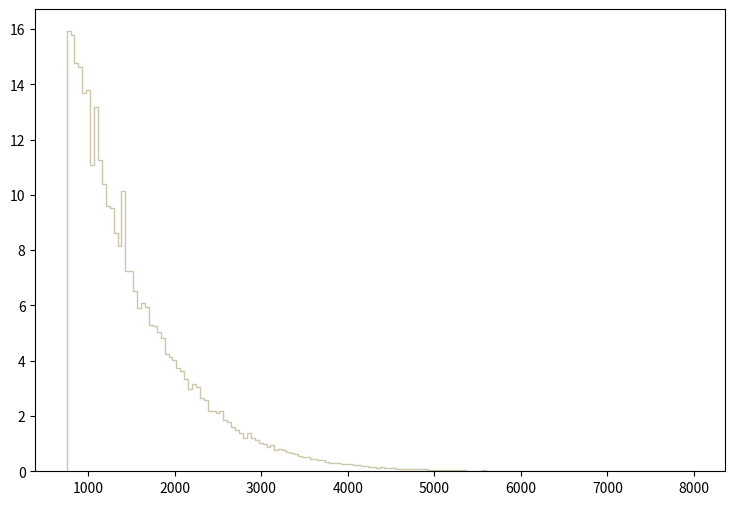

The script that saved this image: (Note: this script raises an exception after producing the figure.)
def selection_7():

    # Library import
    import numpy
    import matplotlib
    import matplotlib.pyplot   as plt
    import matplotlib.gridspec as gridspec

    # Library version
    matplotlib_version = matplotlib.__version__
    numpy_version      = numpy.__version__

    # Histo binning
    xBinning = numpy.linspace(750.0,8000.0,161,endpoint=True)

    # Creating data sequence: middle of each bin
    xData = numpy.array([772.65625,817.96875,863.28125,908.59375,953.90625,999.21875,1044.53125,1089.84375,1135.15625,1180.46875,1225.78125,1271.09375,1316.40625,1361.71875,1407.03125,1452.34375,1497.65625,1542.96875,1588.28125,1633.59375,1678.90625,1724.21875,1769.53125,1814.84375,1860.15625,1905.46875,1950.78125,1996.09375,2041.40625,2086.71875,2132.03125,2177.34375,2222.65625,2267.96875,2313.28125,2358.59375,2403.90625,2449.21875,2494.53125,2539.84375,2585.15625,2630.46875,2675.78125,2721.09375,2766.40625,2811.71875,2857.03125,2902.34375,2947.65625,2992.96875,3038.28125,3083.59375,3128.90625,3174.21875,3219.53125,3264.84375,3310.15625,3355.46875,3400.78125,3446.09375,3491.40625,3536.71875,3582.03125,3627.34375,3672.65625,3717.96875,3763.28125,3808.59375,3853.90625,3899.21875,3944.53125,3989.84375,4035.15625,4080.46875,4125.78125,4171.09375,4216.40625,4261.71875,4307.03125,4352.34375,4397.65625,4442.96875,4488.28125,4533.59375,4578.90625,4624.21875,4669.53125,4714.84375,4760.15625,4805.46875,4850.78125,4896.09375,4941.40625,4986.71875,5032.03125,5077.34375,5122.65625,5167.96875,5213.28125,5258.59375,5303.90625,5349.21875,5394.53125,5439.84375,5485.15625,5530.46875,5575.78125,5621.09375,5666.40625,5711.71875,5757.03125,5802.34375,5847.65625,5892.96875,5938.28125,5983.59375,6028.90625,6074.21875,6119.53125,6164.84375,6210.15625,6255.46875,6300.78125,6346.09375,6391.40625,6436.71875,6482.03125,6527.34375,6572.65625,6617.96875,6663.28125,6708.59375,6753.90625,6799.21875,6844.53125,6889.84375,6935.15625,6980.46875,7025.78125,7071.09375,7116.40625,7161.71875,7207.03125,7252.34375,7297.65625,7342.96875,7388.28125,7433.59375,7478.90625,7524.21875,7569.53125,7614.84375,7660.15625,7705.46875,7750.78125,7796.09375,7841.40625,7886.71875,7932.03125,7977.34375])

    # Creating weights for histo: y8_M_0
    y8_M_0_weights = numpy.array([3.18779053784,3.18425253813,3.06042054832,3.01265655224,3.10995334424,2.99673535355,3.12410574308,2.77206857203,2.85167496548,2.75084057377,2.65177458192,2.41472500142,2.59339698672,2.46956459691,2.33865660767,2.25020501495,2.20067221902,2.11929702571,1.9176278423,1.89639944404,1.78318145335,1.80794785132,1.71242025917,1.69296106077,1.61689266703,1.47890827838,1.40991628405,1.34269308958,1.32854109074,1.18348070267,1.16755910398,1.07380071169,1.02072991606,0.99065631853,0.903973925659,0.884514727259,0.77129673657,0.746530338606,0.721763940643,0.709380741662,0.668693145008,0.645695546899,0.582010752136,0.534246756064,0.475868760865,0.45817876232,0.541322755482,0.392724487703,0.421028765375,0.325501373231,0.344960691631,0.327270413086,0.366189049885,0.284813696577,0.284813696577,0.260047298614,0.27419953745,0.228204781233,0.214052542397,0.228204781233,0.206976422979,0.182210025015,0.141522348361,0.143291348216,0.143291348216,0.127370109525,0.116755910398,0.099065631853,0.107910791126,0.111448830835,0.0919895124349,0.095527592144,0.100834671708,0.0725301940352,0.0831443531623,0.0654540746172,0.0654540746172,0.0495328359265,0.0566089153446,0.0300734975268,0.0495328359265,0.0336115532358,0.0442257163629,0.0371496129449,0.0318425253813,0.0212283502542,0.0194593223997,0.0318425253813,0.0229973781087,0.0247664099632,0.0300734975268,0.0212283502542,0.0229973781087,0.0229973781087,0.0159212626907,0.0194593223997,0.0247664099632,0.0159212626907,0.0123832029816,0.0141522348361,0.0106141751271,0.0176902905452,0.00530708756355,0.00530708756355,0.00530708756355,0.0123832029816,0.0141522348361,0.0159212626907,0.00530708756355,0.00707611541807,0.00353805850904,0.0,0.00176902905452,0.00353805850904,0.00353805850904,0.00707611541807,0.00176902905452,0.00353805850904,0.00176902905452,0.00530708756355,0.00176902905452,0.00353805850904,0.0,0.00353805850904,0.00176902905452,0.00353805850904,0.00176902905452,0.0,0.0,0.00176902905452,0.0,0.00176902905452,0.00176902905452,0.0,0.0,0.0,0.0,0.0,0.0,0.0,0.0,0.0,0.0,0.0,0.00176902905452,0.0,0.0,0.0,0.0,0.0,0.0,0.0,0.0,0.0,0.0,0.0,0.00176902905452,0.0,0.0,0.0])

    # Creating weights for histo: y8_M_1
    y8_M_1_weights = numpy.array([1.87003947294,1.82511998378,1.82719111879,1.81760762297,1.80913603329,1.79308693518,1.85828532212,1.697970999,1.70753451088,1.65309187738,1.67442952402,1.54080054852,1.46722529576,1.41266475705,1.43087012173,1.32717268423,1.31644171087,1.28230275522,1.2267929796,1.13911346527,1.14443159002,1.1305723315,1.05362538924,0.971355126406,0.895464534947,0.858066599194,0.81960391939,0.805717083035,0.749063027301,0.746983499036,0.694553647459,0.646507471839,0.618635078491,0.576992954646,0.544985085812,0.497969281875,0.472345081202,0.464801145781,0.487285470604,0.390052915976,0.403915691673,0.367598966734,0.344040665281,0.350489920717,0.330213820699,0.286384215373,0.276760072234,0.257528612428,0.252195979339,0.24898140354,0.243629545905,0.185911745317,0.201971994463,0.152791330859,0.181667837,0.181678668293,0.142128822463,0.141084342122,0.14638172355,0.0897540865782,0.109014762897,0.131411318278,0.101505239811,0.115381085002,0.092972579228,0.11540682431,0.0737324064268,0.0641036270145,0.0683893017553,0.06303876306,0.0609020008058,0.0662408289153,0.0630466766982,0.0427470755728,0.043797910805,0.0416677432494,0.0406026394876,0.032055326683,0.0427443577576,0.0267164066475,0.0320646431935,0.0299217538649,0.0256550438783,0.0203052725661,0.021374089343,0.0181653448567,0.0170905049218,0.0149640543781,0.0192304326313,0.0128159052778,0.0235106237803,0.0203014436442,0.0138907452127,0.0128230275522,0.0106883596144,0.00427646214676,0.0128248940517,0.00427273314451,0.00534154992138,0.00854547028581,0.00427383226093,0.00747622185595,0.00213729902266,0.00961242056316,0.00534154992138,0.00641003496492,0.00427646214676,0.0032050166831,0.00320688038487,0.00534417980721,0.0032042512984,0.00427273314451,0.00640850419551,0.00106771766045,0.00427646214676,0.00320688038487,0.00320874448632,0.00106958136221,0.00213729902266,0.0,0.00320611500016,0.00213729902266,0.00213729902266,0.00213729902266,0.00320611500016,0.0032050166831,0.0,0.00106771766045,0.0,0.00106771766045,0.0021391631241,0.00534231730448,0.0,0.0,0.00106695187606,0.00106771766045,0.0,0.0,0.0,0.0,0.0,0.0,0.0,0.00106958136221,0.0,0.0,0.00106771766045,0.0,0.0,0.0,0.0,0.0,0.0,0.0,0.0,0.0,0.0,0.00106771766045,0.0,0.0])

    # Creating weights for histo: y8_M_2
    y8_M_2_weights = numpy.array([1.22017028876,1.22294828942,1.18614188071,1.149335472,1.14239067035,1.18336388005,1.12919586723,1.07502785441,1.11252866329,1.03197104422,0.954191425815,0.97571983091,0.962525027788,0.923635018584,0.901412213325,0.871550206258,0.85279980182,0.835438197712,0.787520186372,0.72015737043,0.75696417914,0.679184160733,0.672934159254,0.627794148571,0.614599345449,0.572931335588,0.536124926877,0.546541729343,0.479873713565,0.470845311429,0.47431771225,0.365981686612,0.37848200957,0.361814925626,0.3895934122,0.339592120367,0.338203200038,0.31459147445,0.309035753135,0.27778494574,0.279173866068,0.25070093933,0.243756297686,0.222922412756,0.200699647497,0.185421443881,0.179171282402,0.188199324539,0.155559596814,0.150003875499,0.144448194185,0.120836468597,0.134031231719,0.122225388925,0.113891826953,0.113197386789,0.100697063831,0.101391503995,0.0861133403793,0.0840299398862,0.0861133403793,0.0833354997219,0.0583348538053,0.0659739356131,0.0611126944627,0.0548625329836,0.0444456105183,0.0493068116688,0.0520846923262,0.045834530847,0.0409732896966,0.043751130354,0.0333341958887,0.0354175843818,0.0333341958887,0.0347231202174,0.0326397317244,0.027778494574,0.0194449486018,0.0187504844374,0.0215283330948,0.01597263578,0.0222227972592,0.0152781716157,0.01597263578,0.0187504844374,0.013889247287,0.0145837114513,0.0111113986296,0.0111113986296,0.0104169344652,0.0104169344652,0.00694462564349,0.0125003229583,0.00763908580784,0.00763908580784,0.00416677298609,0.00486123715044,0.00902801013654,0.00416677298609,0.00416677298609,0.0027778494574,0.00347231202174,0.00555569731479,0.0027778494574,0.00208338729305,0.00486123715044,0.0027778494574,0.0027778494574,0.0027778494574,0.0,0.00347231202174,0.0013889247287,0.0013889247287,0.0027778494574,0.0013889247287,0.0013889247287,0.000694462564349,0.0013889247287,0.0013889247287,0.0013889247287,0.000694462564349,0.0,0.0027778494574,0.000694462564349,0.00208338729305,0.0027778494574,0.0,0.0,0.0,0.000694462564349,0.0,0.00208338729305,0.000694462564349,0.0,0.0,0.0013889247287,0.000694462564349,0.0,0.0,0.0,0.0,0.0,0.0,0.0,0.0,0.0,0.000694462564349,0.0,0.0,0.0,0.0,0.0,0.0,0.0,0.0,0.0,0.0,0.0,0.0])

    # Creating weights for histo: y8_M_3
    y8_M_3_weights = numpy.array([0.831669023744,0.833565424255,0.831194623617,0.786149811498,0.798477814815,0.79563301405,0.751536602186,0.779037809585,0.757700603845,0.718345793257,0.661921378077,0.698905388027,0.666662579353,0.638213371699,0.627782168893,0.584159757157,0.562348551289,0.547649747334,0.498811734196,0.523467740829,0.461827724246,0.459456923608,0.446180520036,0.43574891723,0.408248109831,0.376953701412,0.392600825622,0.329063968528,0.325744887635,0.309149443171,0.304407881895,0.289234917813,0.270268672711,0.267423751945,0.269794512583,0.233758702888,0.204835215107,0.208628456127,0.201516134214,0.182075728984,0.185869010004,0.165954444647,0.152678081075,0.150307320437,0.144143318779,0.128496154569,0.122332152911,0.121383832656,0.108581629212,0.105736708446,0.0915120246195,0.0981502264054,0.0962535858952,0.0744424200273,0.0810806218132,0.0867704633439,0.07586490041,0.0720716593895,0.057372815435,0.0578469755626,0.0554762149248,0.0540537345421,0.0478897328838,0.0450447721184,0.0488380131389,0.0322425806742,0.0393549145877,0.0284493356537,0.030345956164,0.0275010233986,0.0270268672711,0.0293976479089,0.0232336222506,0.0222853139954,0.0251302467608,0.0208628456127,0.0199145333576,0.0203886894852,0.0194403772301,0.0161212883371,0.0137505116993,0.0184920689749,0.0104314228064,0.00900895442368,0.00806064616856,0.00900895442368,0.0109055789339,0.00711233391343,0.0109055789339,0.00948311055125,0.007586490041,0.00663817778587,0.00568986553075,0.00568986553075,0.00521571340319,0.00331908929294,0.00474155727562,0.0037932446205,0.00474155727562,0.0037932446205,0.00616402165831,0.00331908929294,0.00474155727562,0.00189662251025,0.00237077783781,0.00142246678269,0.000948311055125,0.000474155727562,0.00189662251025,0.000948311055125,0.00284493356537,0.00237077783781,0.000948311055125,0.00142246678269,0.00237077783781,0.000474155727562,0.00142246678269,0.000474155727562,0.0,0.000474155727562,0.000474155727562,0.0,0.000474155727562,0.0,0.0,0.000474155727562,0.0,0.0,0.0,0.0,0.000474155727562,0.0,0.0,0.000474155727562,0.0,0.000948311055125,0.000474155727562,0.0,0.0,0.0,0.0,0.0,0.0,0.0,0.0,0.0,0.0,0.0,0.0,0.0,0.0,0.0,0.0,0.0,0.0,0.0,0.0,0.0,0.0,0.0])

    # Creating weights for histo: y8_M_4
    y8_M_4_weights = numpy.array([0.0,0.0,0.0,0.0,0.0,0.0,0.0,0.0,0.0,0.0,0.0,0.0,0.0,0.0,0.0,0.0,0.0,0.0,0.0,0.0,0.0,0.0,0.0,0.0,0.0,0.0,0.0,0.0,0.0,0.0,0.0,0.0,0.0,0.0,0.0,0.0,0.0,0.0,0.0,0.0,0.0,0.0,0.0,0.0,0.0,0.0,0.0,0.0,0.0,0.0,0.0,0.0,0.0,0.0,0.0,0.0,0.0,0.0,0.0,0.0,0.0,0.0,0.0,0.0,0.0,0.0,0.0,0.0,0.0,0.0,0.0,0.0,0.0,0.0,0.0,0.0,0.0,0.0,0.0,0.0,0.0,0.0,0.0,0.0,0.0,0.0,0.0,0.0,0.0,0.0,0.0,0.0,0.0,0.0,0.0,0.0,0.0,0.0,0.0,0.0,0.0,0.0,0.0,0.0,0.0,0.0,0.0,0.0,0.0,0.0,0.0,0.0,0.0,0.0,0.0,0.0,0.0,0.0,0.0,0.0,0.0,0.0,0.0,0.0,0.0,0.0,0.0,0.0,0.0,0.0,0.0,0.0,0.0,0.0,0.0,0.0,0.0,0.0,0.0,0.0,0.0,0.0,0.0,0.0,0.0,0.0,0.0,0.0,0.0,0.0,0.0,0.0,0.0,0.0,0.0,0.0,0.0,0.0,0.0,0.0])

    # Creating weights for histo: y8_M_5
    y8_M_5_weights = numpy.array([0.0,0.0,0.0,0.0,0.0,1.0521138287,0.0,1.0529581672,0.0,0.0,0.0,0.0,0.0,0.0,1.05462838872,0.0,0.0,0.0,0.0,0.0,0.0,0.0,0.0,0.0,0.0,0.0,0.0,0.0,0.0,0.0,0.0,0.0,0.0,0.0,0.0,0.0,0.0,0.0,0.0,0.0,0.0,0.0,0.0,0.0,0.0,0.0,0.0,0.0,0.0,0.0,0.0,0.0,0.0,0.0,0.0,0.0,0.0,0.0,0.0,0.0,0.0,0.0,0.0,0.0,0.0,0.0,0.0,0.0,0.0,0.0,0.0,0.0,0.0,0.0,0.0,0.0,0.0,0.0,0.0,0.0,0.0,0.0,0.0,0.0,0.0,0.0,0.0,0.0,0.0,0.0,0.0,0.0,0.0,0.0,0.0,0.0,0.0,0.0,0.0,0.0,0.0,0.0,0.0,0.0,0.0,0.0,0.0,0.0,0.0,0.0,0.0,0.0,0.0,0.0,0.0,0.0,0.0,0.0,0.0,0.0,0.0,0.0,0.0,0.0,0.0,0.0,0.0,0.0,0.0,0.0,0.0,0.0,0.0,0.0,0.0,0.0,0.0,0.0,0.0,0.0,0.0,0.0,0.0,0.0,0.0,0.0,0.0,0.0,0.0,0.0,0.0,0.0,0.0,0.0,0.0,0.0,0.0,0.0,0.0,0.0])

    # Creating weights for histo: y8_M_6
    y8_M_6_weights = numpy.array([2.99408066193,2.53391565787,2.76634845191,3.45378456072,1.61229647625,1.38142644484,0.691088446836,2.07143167853,1.15022672315,0.690741849372,0.690952036526,0.922239752468,0.23074292006,0.230635905211,1.61251665402,0.229943171387,0.23075471667,0.0,0.0,0.230176951761,0.46127165672,0.0,0.230418955179,0.229943171387,0.230010877011,0.0,0.0,0.230610352294,0.0,0.0,0.0,0.0,0.2303508653,0.230829223597,0.0,0.0,0.0,0.0,0.0,0.230829223597,0.0,0.0,0.0,0.0,0.0,0.0,0.0,0.0,0.0,0.0,0.0,0.0,0.0,0.0,0.0,0.0,0.0,0.0,0.0,0.0,0.0,0.0,0.0,0.0,0.0,0.0,0.0,0.0,0.0,0.0,0.0,0.0,0.0,0.0,0.0,0.0,0.0,0.0,0.0,0.0,0.0,0.0,0.0,0.0,0.0,0.0,0.0,0.0,0.0,0.0,0.0,0.0,0.0,0.0,0.0,0.0,0.0,0.0,0.0,0.0,0.0,0.0,0.0,0.0,0.0,0.0,0.0,0.0,0.0,0.0,0.0,0.0,0.0,0.0,0.0,0.0,0.0,0.0,0.0,0.0,0.0,0.0,0.0,0.0,0.0,0.0,0.0,0.0,0.0,0.0,0.0,0.0,0.0,0.0,0.0,0.0,0.0,0.0,0.0,0.0,0.0,0.0,0.0,0.0,0.0,0.0,0.0,0.0,0.0,0.0,0.0,0.0,0.0,0.0,0.0,0.0,0.0,0.0,0.0,0.0])

    # Creating weights for histo: y8_M_7
    y8_M_7_weights = numpy.array([3.79373282992,4.26449930931,3.07362681036,2.29835880983,2.90772193032,2.57552593251,1.46773455537,1.80008866445,1.66158858278,1.44020703804,0.997023472633,1.10745091858,0.913093704958,0.913998516864,0.664425849129,0.498581751524,0.553465979853,0.498537126447,0.387663429733,0.415304048551,0.138514046242,0.166047526405,0.0829757912445,0.193866030012,0.193890304515,0.138614375725,0.24924428872,0.0829586721417,0.16604198674,0.277074064007,0.110718586101,0.055336903572,0.110731665865,0.0830298414456,0.0554231915442,0.110699197274,0.0276638969506,0.0553895688569,0.0553680641862,0.0276054996515,0.0,0.0277075487393,0.0,0.0,0.0,0.0,0.0553777585994,0.0,0.0277075487393,0.0276946267019,0.0,0.0,0.0,0.0,0.0276054996515,0.0,0.027719601357,0.0,0.0,0.0,0.0,0.0,0.0,0.0,0.0,0.0,0.0,0.0,0.0,0.0,0.0,0.0,0.0,0.0,0.0,0.0,0.0,0.0,0.0,0.0,0.0,0.0,0.0,0.0,0.0,0.0,0.0,0.0,0.0,0.0,0.0,0.0,0.0,0.0,0.0,0.0,0.0,0.0,0.0,0.0,0.0,0.0,0.0,0.0,0.0,0.0,0.0,0.0,0.0,0.0,0.0,0.0,0.0,0.0,0.0,0.0,0.0,0.0,0.0,0.0,0.0,0.0,0.0,0.0,0.0,0.0,0.0,0.0,0.0,0.0,0.0,0.0,0.0,0.0,0.0,0.0,0.0,0.0,0.0,0.0,0.0,0.0,0.0,0.0,0.0,0.0,0.0,0.0,0.0,0.0,0.0,0.0,0.0,0.0,0.0,0.0,0.0,0.0,0.0,0.0])

    # Creating weights for histo: y8_M_8
    y8_M_8_weights = numpy.array([1.0385294379,0.876812938921,1.07881898865,1.14943190007,1.24995794598,1.0486060735,1.08882280303,0.917535169056,1.04839792619,1.09925626258,0.836777655579,0.655493489348,0.786325904309,0.554481179777,0.524517434541,0.504016502741,0.574629232107,0.332548393522,0.352919946297,0.292333787938,0.272158973812,0.221846917906,0.302614626353,0.231970037706,0.211731626386,0.161399301908,0.0906718791291,0.110880615805,0.131038256261,0.0906976092917,0.13111392964,0.100832683908,0.0604985423005,0.0705760760207,0.070580505978,0.0907650295997,0.050429158488,0.0604394054057,0.0201908165884,0.0503726917044,0.0100788141599,0.0503968804845,0.0301980656994,0.020125010484,0.0100946467056,0.0,0.0100228207142,0.050360020813,0.0,0.0100989856364,0.0100840451505,0.0,0.0,0.0201300715584,0.0100840451505,0.0,0.0,0.0100989856364,0.0,0.0100422518416,0.0,0.0,0.0,0.0,0.0,0.0100705307467,0.0,0.0,0.0,0.0,0.0100726607672,0.0,0.0100726607672,0.0,0.0100822610307,0.0,0.0,0.0,0.0,0.0,0.0,0.0,0.0,0.0,0.0,0.0,0.0,0.0,0.0,0.0,0.0,0.0,0.0,0.0,0.0,0.0,0.0,0.0,0.0,0.0,0.0,0.0,0.0,0.0,0.0,0.0,0.0,0.0,0.0,0.0,0.0,0.0,0.0,0.0,0.0,0.0,0.0,0.0,0.0,0.0,0.0,0.0,0.0,0.0,0.0,0.0,0.0,0.0,0.0,0.0,0.0,0.0,0.0,0.0,0.0,0.0,0.0,0.0,0.0,0.0,0.0,0.0,0.0,0.0,0.0,0.0,0.0,0.0,0.0,0.0,0.0,0.0,0.0,0.0,0.0,0.0,0.0,0.0,0.0,0.0])

    # Creating weights for histo: y8_M_9
    y8_M_9_weights = numpy.array([0.226361097205,0.271612971169,0.277260534068,0.2999733664,0.274449987952,0.291390137314,0.288580822391,0.325330379786,0.350827941639,0.308402273038,0.435732566447,0.497851680015,0.421462260836,0.452627238588,0.463984616624,0.415988450161,0.43573987666,0.418722854636,0.299834356925,0.387579038026,0.381909313638,0.36776047299,0.342348171307,0.265964292499,0.243298476381,0.220640278274,0.274427941888,0.178216187141,0.189519392649,0.181078905094,0.118828900236,0.121656259843,0.130122948741,0.127365459382,0.104668901893,0.104693564244,0.0763854562745,0.0678799847718,0.0622464267015,0.0537468418441,0.0764076947125,0.0424390578334,0.0622551604825,0.0509254073574,0.0339389535661,0.0226547161368,0.0480611504115,0.0254723185328,0.0339395268407,0.0339613920731,0.00848708439284,0.0169673548975,0.0283061111272,0.0198007742863,0.00849203225292,0.0113380598357,0.0056611522013,0.0254488027312,0.0113202152206,0.00565560798173,0.00848465663257,0.00566304516176,0.00848492210873,0.00847563429052,0.00848766920989,0.00283043989984,0.00848656498296,0.00283043989984,0.00565747400983,0.00565296861002,0.00283253023605,0.0,0.00565792801254,0.0,0.0,0.00283105549673,0.00565799726719,0.0028214537241,0.00283016711346,0.00566549600692,0.00283253023605,0.0,0.0,0.00283016711346,0.0,0.0,0.0,0.0,0.0,0.00282710990536,0.0,0.0,0.0,0.0,0.0,0.0,0.0,0.0,0.0,0.0,0.00283043989984,0.0,0.0,0.0,0.0,0.0,0.0,0.0,0.0,0.0,0.0,0.0,0.0,0.0,0.00283204122127,0.00283304541371,0.0,0.0,0.0,0.0,0.0,0.0,0.0,0.0,0.0,0.0,0.0,0.0,0.0,0.0,0.0,0.0,0.0,0.0,0.0,0.0,0.0,0.0,0.0,0.0,0.0,0.0,0.0,0.0,0.0,0.0,0.0,0.0,0.0,0.0,0.0,0.0,0.0,0.0,0.0,0.0,0.0,0.0,0.0,0.0])

    # Creating weights for histo: y8_M_10
    y8_M_10_weights = numpy.array([0.0289533388098,0.0167910579872,0.0289671281903,0.0274219140854,0.0274251871431,0.0152420745487,0.0259226527659,0.0167067974285,0.0152291004787,0.0228548523741,0.0305422133781,0.0258982407179,0.0106496460491,0.0151998083843,0.0136886482592,0.0258060870091,0.0258844158892,0.0229007342629,0.0137313516191,0.0274601273299,0.0228165564169,0.0258706028765,0.0365015889517,0.0335061621291,0.0410800059283,0.051728739775,0.0700325176116,0.0594195865264,0.0669560914719,0.0624810416763,0.0624917234243,0.0669406005741,0.0457327579455,0.0654630808656,0.0472290888739,0.0655482630796,0.0517749406984,0.062498671287,0.0472515040022,0.0290270948619,0.0426827053253,0.0288947900693,0.0304448724045,0.0243230846335,0.0289440277286,0.0243772968679,0.0182385293714,0.0198526785624,0.0122146261143,0.0243444008652,0.0182481004067,0.0152575418143,0.019843343849,0.0167966351831,0.0152581562512,0.00912171652497,0.00457786989148,0.0106569460313,0.00762648921963,0.00303492211322,0.00304380190706,0.00611995036852,0.00761132680918,0.00608821706934,0.00762007426278,0.00606057450154,0.00914407611763,0.00457743269604,0.00458518405301,0.00304607886817,0.0,0.0,0.00608094071932,0.0,0.00455443503437,0.00303688240304,0.0,0.00304103812292,0.0,0.00152126288451,0.00304728056482,0.0015450380451,0.00150813284205,0.0015450380451,0.0,0.00303749211343,0.0,0.0,0.00152412946866,0.0,0.0,0.00150813284205,0.0,0.0,0.0,0.00153296672456,0.0,0.0,0.0,0.0,0.0,0.0,0.0,0.0,0.0,0.0,0.0,0.0,0.00152156183166,0.0,0.00153592547423,0.0,0.0,0.0,0.0,0.0,0.0,0.0,0.0,0.0,0.0,0.0,0.0,0.0,0.0,0.0,0.0,0.0,0.0,0.0,0.0,0.0,0.0,0.0,0.0,0.0,0.0,0.0,0.0,0.0,0.0,0.0,0.0,0.0,0.0,0.0,0.0,0.0,0.0,0.0,0.0,0.0,0.0,0.0,0.0,0.0,0.0,0.0,0.0,0.0])

    # Creating weights for histo: y8_M_11
    y8_M_11_weights = numpy.array([0.00180634155733,0.000723098061203,0.00162472602075,0.00252921123817,0.00306879701188,0.00108485833401,0.002708266835,0.00108354582089,0.00162613866691,0.00144559455389,0.00306902462199,0.00126432178042,0.00180563330862,0.00126402638795,0.00270591524899,0.00216788423334,0.000722366319735,0.00216541171743,0.00252929134461,0.00216446507505,0.00252866743872,0.00234728182302,0.00180478949517,0.00180422605424,0.00180586014847,0.0014451539685,0.00162543388434,0.001986751261,0.0016247949585,0.00180516923048,0.00216298272088,0.00325054503218,0.00324998467227,0.0028885918107,0.00288874894255,0.00505722704186,0.0054174749206,0.00613865620428,0.00848397233863,0.013183797591,0.00830639408932,0.0133639561918,0.0119203766228,0.0106487562989,0.0149852834659,0.0110131558477,0.017697202076,0.0157121338204,0.0140833389319,0.0117385773806,0.0158873897533,0.0142629506523,0.0124606174977,0.0126365088903,0.011737814829,0.0144425931828,0.00956949155073,0.0106515985368,0.00830839289891,0.0110112263609,0.00902790273103,0.00794257608248,0.00595761951371,0.00631900736863,0.00650183490016,0.00613978462665,0.00541623481137,0.00415151981619,0.00668267132464,0.00397243571996,0.00415400388591,0.00487418769044,0.00469489947685,0.00523943837005,0.00415209750682,0.0036109319418,0.0021676689473,0.00235042407493,0.00180601342905,0.00288741409207,0.00252760949461,0.00252583598437,0.0018056302276,0.00234803012495,0.000902156353915,0.00270872051471,0.00144442684856,0.00162449648501,0.00216658751043,0.000542020932293,0.0012633035044,0.00126341403587,0.00054091407704,0.00198513372723,0.000542114518175,0.000361250056443,0.00108560085904,0.0,0.000721541762638,0.000903576317491,0.000360783436462,0.000360690351245,0.000541662378973,0.000541963163229,0.000720814257568,0.000541784849387,0.0,0.000180183980679,0.000541952379671,0.000361102822357,0.000722484938878,0.0,0.000180410589458,0.000361446047618,0.0,0.0,0.000361011354673,0.000903341775094,0.000180801339403,0.0,0.0,0.0,0.000180724121421,0.0,0.0,0.0,0.0,0.0,0.0,0.0,0.0,0.0,0.0,0.0,0.0,0.0,0.0,0.0,0.0,0.0,0.000180065438562,0.0,0.0,0.0,0.0,0.0,0.0,0.0,0.0,0.0,0.0,0.0,0.0,0.0,0.0,0.0,0.0,0.0,0.0,0.0])

    # Creating weights for histo: y8_M_12
    y8_M_12_weights = numpy.array([0.012124083239,0.0,0.0243018764231,0.0,0.0,0.0,0.0121753363378,0.0,0.0,0.0,0.0,0.0,0.0,0.0,0.0,0.0,0.0,0.0,0.0,0.0,0.0,0.0,0.0,0.0,0.0,0.0,0.0,0.0,0.0,0.0,0.0,0.0,0.0,0.0,0.0,0.0,0.0,0.0,0.0,0.0,0.0,0.0,0.0,0.0,0.0,0.0,0.0,0.0,0.0,0.0,0.0,0.0,0.0,0.0,0.0,0.0,0.0,0.0,0.0,0.0,0.0,0.0,0.0,0.0,0.0,0.0,0.0,0.0,0.0,0.0,0.0,0.0,0.0,0.0,0.0,0.0,0.0,0.0,0.0,0.0,0.0,0.0,0.0,0.0,0.0,0.0,0.0,0.0,0.0,0.0,0.0,0.0,0.0,0.0,0.0,0.0,0.0,0.0,0.0,0.0,0.0,0.0,0.0,0.0,0.0,0.0,0.0,0.0,0.0,0.0,0.0,0.0,0.0,0.0,0.0,0.0,0.0,0.0,0.0,0.0,0.0,0.0,0.0,0.0,0.0,0.0,0.0,0.0,0.0,0.0,0.0,0.0,0.0,0.0,0.0,0.0,0.0,0.0,0.0,0.0,0.0,0.0,0.0,0.0,0.0,0.0,0.0,0.0,0.0,0.0,0.0,0.0,0.0,0.0,0.0,0.0,0.0,0.0,0.0,0.0])

    # Creating weights for histo: y8_M_13
    y8_M_13_weights = numpy.array([0.0903879711538,0.120496304126,0.0401388188831,0.030086598459,0.0502019313559,0.0200486624855,0.0401563139263,0.0802959261604,0.0502408138207,0.060241416843,0.0,0.0702876788703,0.0702613991172,0.0200707936738,0.0301231711154,0.0100568565693,0.0401672266351,0.0301361828988,0.0,0.0,0.0301446039895,0.0100329196809,0.0100696700149,0.0,0.0200968296368,0.0401867876966,0.0100229532085,0.0300766113264,0.0100369732089,0.0200670128603,0.0200880862472,0.0,0.0200728927485,0.0,0.0200888134857,0.0100153626572,0.0,0.0,0.0100324444967,0.0200864623568,0.0,0.0100340931794,0.0,0.0,0.0,0.0,0.0,0.0,0.0,0.0,0.0,0.0,0.0,0.0,0.0100584804597,0.0,0.0,0.0,0.0,0.0,0.0,0.0,0.0,0.0,0.0,0.0100407292302,0.0,0.0,0.0,0.0,0.0,0.0,0.0,0.0,0.0,0.0,0.0,0.0,0.0,0.0,0.0,0.0,0.0,0.0,0.0,0.0,0.0,0.0,0.0,0.0,0.0,0.0,0.0,0.0,0.0,0.0,0.0,0.0,0.0,0.0,0.0,0.0,0.0,0.0,0.0,0.0,0.0,0.0,0.0,0.0,0.0,0.0,0.0,0.0,0.0,0.0,0.0,0.0,0.0,0.0,0.0,0.0,0.0,0.0,0.0,0.0,0.0,0.0,0.0,0.0,0.0,0.0,0.0,0.0,0.0,0.0,0.0,0.0,0.0,0.0,0.0,0.0,0.0,0.0,0.0,0.0,0.0,0.0,0.0,0.0,0.0,0.0,0.0,0.0,0.0,0.0,0.0,0.0,0.0,0.0])

    # Creating weights for histo: y8_M_14
    y8_M_14_weights = numpy.array([0.313549471722,0.286063268003,0.22543261617,0.247546953172,0.335457181277,0.28594723812,0.208888363603,0.209026372536,0.181525015055,0.247516036246,0.263982610544,0.225478280592,0.132009465411,0.181624387987,0.137569311915,0.198080602474,0.159567172139,0.121023353026,0.153981202661,0.176002260737,0.164971377718,0.15944898904,0.0825037474313,0.110042440859,0.0769867621065,0.0769962687567,0.0605828341953,0.0605242504796,0.0769630767347,0.060526444322,0.0714975248246,0.0824538984583,0.0879782372176,0.0880448243951,0.0825551808461,0.0825347862377,0.0329652193206,0.0495185560202,0.0605154344836,0.0440311469402,0.0495509355079,0.0549728949583,0.0384998610135,0.0385284622173,0.0274995902198,0.016504271822,0.0385026764445,0.0550060057268,0.016488886487,0.0275034903839,0.0219773315481,0.0274983226664,0.0220206396208,0.0110253293484,0.010971113004,0.0164929816593,0.0165262914988,0.0109985482212,0.0329787155136,0.0274759820387,0.00547933655272,0.0219996884265,0.0219786275401,0.00549610725857,0.010999612641,0.0,0.0165123890387,0.0219955445021,0.0,0.0,0.00549249960673,0.0,0.0109944652369,0.0,0.0,0.00549992210663,0.0,0.00549914613647,0.00550244096264,0.00550816526607,0.00550898998828,0.0,0.00550890467219,0.00550505732276,0.00549723261843,0.0,0.0110186178159,0.00550890467219,0.00549249960673,0.0055025587801,0.0,0.0,0.0,0.0,0.0164916491032,0.0,0.00550427322726,0.0,0.0,0.0,0.0,0.0,0.0,0.0,0.00550898998828,0.0,0.0,0.0,0.0,0.0,0.0,0.0,0.0,0.0,0.0,0.0,0.0,0.0,0.0,0.0,0.0,0.0,0.0,0.0,0.0,0.0,0.0,0.0,0.0,0.0,0.0,0.0,0.0,0.0,0.0,0.0,0.0,0.0,0.0,0.0,0.0,0.0,0.0,0.0,0.0,0.0,0.0,0.0,0.0,0.0,0.0,0.0,0.0,0.0,0.0,0.0,0.0,0.0,0.0,0.0])

    # Creating weights for histo: y8_M_15
    y8_M_15_weights = numpy.array([0.254600706062,0.276322317402,0.273333786607,0.250657363748,0.231960477939,0.242742220357,0.245734959842,0.243721001369,0.21510928316,0.220097142219,0.228928577593,0.221063056664,0.20523649758,0.193425790529,0.167787171251,0.170712691941,0.152940996489,0.152957069677,0.143117873453,0.14998866043,0.164814753727,0.117432597837,0.124328075797,0.111527204229,0.129277254989,0.128291740072,0.0976993721673,0.111515540145,0.093772503869,0.0907770387558,0.083864285125,0.0759774000827,0.0730185706158,0.0878526003004,0.0720332160304,0.0680859456052,0.0631487110769,0.0473592686315,0.0601898415272,0.0582255856814,0.0671140588285,0.0523259239086,0.0463804475366,0.047356302507,0.0493656113794,0.0375061476548,0.0444060507515,0.0404612654578,0.041448343602,0.0266507331167,0.0296223048942,0.0246755106267,0.0345477190155,0.0207197386473,0.0315763276104,0.02763060438,0.0207305890515,0.014800376196,0.0217107048197,0.0207259675088,0.0128300718612,0.0148084408481,0.0217193346387,0.0167714220621,0.00394970545303,0.0167691493693,0.0118434466521,0.00789355080598,0.0157879673997,0.00789520622413,0.00987022830033,0.00986379902499,0.0108614469941,0.013814997561,0.00493557911022,0.00592761148409,0.0078975711072,0.00986533820313,0.00197104586601,0.00492989938258,0.011844256324,0.00493422832108,0.00395073397676,0.000986363468566,0.00296265055679,0.00394492518261,0.00394735980969,0.0029598227178,0.000988891488486,0.00394567432947,0.00394776384395,0.00591727413928,0.0019744565084,0.000987656137703,0.000987941526982,0.0,0.0,0.0039483113745,0.0,0.00395041732292,0.00197465010815,0.0,0.0039500806277,0.0,0.000986452452302,0.00197422843747,0.00295929041869,0.0,0.0,0.000986452452302,0.00197363882001,0.00197194452158,0.0,0.0,0.00197049833546,0.000988006461059,0.0,0.0,0.000985632358952,0.0,0.0,0.0,0.0,0.0,0.0,0.0,0.0,0.0,0.0,0.0,0.0,0.0,0.0,0.0,0.0,0.0,0.0,0.0,0.0,0.0,0.0,0.0,0.0,0.0,0.0,0.0,0.0,0.0,0.0,0.0,0.0,0.0,0.0,0.0,0.0,0.0,0.0,0.0,0.0,0.000985632358952])

    # Creating weights for histo: y8_M_16
    y8_M_16_weights = numpy.array([0.0433638018999,0.0569748081667,0.0693315257931,0.0788943513822,0.0988006470996,0.100829978812,0.111176489737,0.119482866119,0.115963023873,0.123015311668,0.106878163518,0.107375493825,0.100581113606,0.100329327634,0.100591996457,0.0927535426768,0.0988142906744,0.0978127882673,0.0761333479621,0.0791499383494,0.0768800636116,0.0804232719799,0.0766263171266,0.0670426060653,0.071091186848,0.0758746401772,0.0652904269708,0.0594870264017,0.0625134593679,0.0554543697914,0.0536941886003,0.0544454654449,0.0516747394774,0.0506711165147,0.0426019622876,0.049152638653,0.0403288867112,0.0337768419873,0.0436064254705,0.0400821420608,0.0383126104197,0.0350371562066,0.0287365213555,0.027222612691,0.0292450786043,0.0229364376554,0.0216787761312,0.0231916765315,0.0224359825295,0.0216698737987,0.0204247035473,0.0199166384274,0.0166345224688,0.0163796756955,0.014874449306,0.0166427926357,0.0138587151699,0.0146202627056,0.011341867722,0.0141135299348,0.0126041064456,0.0108360992039,0.0126047466133,0.00907734238591,0.0126047106039,0.00579693887603,0.0103371284668,0.00857363840868,0.0070583613857,0.00680722758527,0.00453820106977,0.00655234480255,0.0050430893573,0.00806577734225,0.00529318288517,0.00353016215001,0.00428815955553,0.00529259473107,0.00504110083628,0.00428548685525,0.00252175033254,0.00352926231424,0.00327669213745,0.00251784090821,0.00302619970506,0.00327579950357,0.00176491763218,0.00251993825775,0.000758016210452,0.00251766286156,0.00252039157652,0.0027732922399,0.000252043998921,0.00226842435772,0.00176391656989,0.00126163616566,0.00151063340629,0.00151226943495,0.000755135455655,0.00176471317861,0.00100765361881,0.000503779597036,0.00101003864372,0.000754868185627,0.00100809173361,0.0,0.000503851215801,0.0,0.000252120378933,0.000503668367893,0.000503996453856,0.000504426966656,0.000503760392004,0.000252560774323,0.000504203708159,0.000252043998921,0.000252215803936,0.000504207709208,0.000252043998921,0.000252143104888,0.000503920834042,0.0,0.0,0.0,0.000252215803936,0.000252126140443,0.000251452403915,0.000252013190849,0.000251452403915,0.0,0.000252319951224,0.0,0.0,0.000252353760082,0.0,0.0,0.0,0.0,0.0,0.000251766286156,0.0,0.0,0.0,0.0,0.0,0.0,0.0,0.0,0.0,0.0,0.0,0.0,0.0,0.0,0.0,0.0,0.0,0.0,0.0,0.0])

    # Creating weights for histo: y8_M_17
    y8_M_17_weights = numpy.array([0.0123010519752,0.0117294768757,0.014031283885,0.0177477117715,0.0249134859072,0.0194589578302,0.026052257063,0.0272015459205,0.0343600016554,0.0343522933398,0.0429256198972,0.0440883658141,0.0512564894363,0.0521207205846,0.0572489299687,0.0578378812711,0.0529878111081,0.0569569837648,0.05843211142,0.0610016699203,0.0598425032213,0.0586957938002,0.0583962792501,0.0515254806564,0.0552489570026,0.0595674733208,0.0452439932865,0.0503984669313,0.0472519445091,0.0529481497748,0.0395061271245,0.0412099048151,0.0412197226697,0.035515779095,0.0346438296333,0.0377867628398,0.0309122450589,0.0352171843439,0.02491690516,0.0300777874045,0.0260460184263,0.0280623278225,0.0211800817304,0.0214741974602,0.0220492817928,0.0174554456375,0.0194743844592,0.0211650650118,0.0183340136529,0.0131710618607,0.0146167859412,0.0163165745035,0.0137456463025,0.0103089472897,0.0151701150278,0.0111721986521,0.0134598087637,0.0105928352545,0.0128823449511,0.0094425046247,0.0105849769717,0.00687159741912,0.0071580968133,0.00915679405815,0.0103020387994,0.00772539584716,0.00572596276311,0.005715890964,0.00687685527018,0.00486880406935,0.00601613435484,0.00200191554159,0.00400619656627,0.00688035150618,0.00544753560499,0.00486518785957,0.00487134151487,0.00515873971264,0.00343054735709,0.00486452900354,0.00458465716111,0.00114457788694,0.00200432301551,0.00229442462253,0.00343641807422,0.00343332275061,0.00257929637238,0.00142803394614,0.00228500967988,0.00200555074722,0.000859955182667,0.00114539070932,0.00200123369059,0.0017204880391,0.000573608855042,0.00114448390747,0.00172042805221,0.000570884150444,0.000287793111474,0.00171807156715,0.00114194346261,0.00114507177901,0.000568776411027,0.000571944218798,0.000286204058714,0.000286335529985,0.000287793111474,0.000287793111474,0.00085822576058,0.000285188980528,0.000572930303319,0.000287793111474,0.00028645970285,0.000287793111474,0.0,0.000286335529985,0.0,0.0,0.0,0.000285188980528,0.0,0.0,0.0,0.0,0.000287152151536,0.0,0.000286470600469,0.0,0.00114459988213,0.0,0.000284489133459,0.00028645970285,0.0,0.0,0.000287296719945,0.0,0.0,0.0,0.0,0.0,0.0,0.0,0.0,0.0,0.0,0.0,0.0,0.0,0.0,0.0,0.0,0.0,0.0,0.0,0.0,0.0,0.0,0.0,0.0,0.0])

    # Creating weights for histo: y8_M_18
    y8_M_18_weights = numpy.array([0.000712848981573,0.000604854514216,0.000756115920515,0.00105676366618,0.00133959618048,0.0013391561223,0.00159772885803,0.00151031234918,0.00194392220578,0.00198769039194,0.00207344809102,0.002116788373,0.00224345388009,0.0025704908668,0.0026781580147,0.00291568297743,0.00369124444007,0.0036282968422,0.003413030022,0.00388588510493,0.00429825775397,0.0050957102249,0.00533344222452,0.00638949383466,0.00742866816601,0.00807140037337,0.00803208850968,0.00885355558391,0.0091150758712,0.0103450133262,0.0104731037836,0.0107970327023,0.0106021036945,0.0108183566642,0.00952138787141,0.0102996160866,0.00980536369876,0.00876713654025,0.00915881765387,0.00831433344153,0.00880778115157,0.00838054333735,0.00774830127869,0.00751638223801,0.00749347406669,0.00656291447518,0.00701718862551,0.00584799177184,0.00606765624008,0.00567924832108,0.00511658155552,0.00500956778924,0.0053350054788,0.00453142153063,0.00425390408089,0.0048134736751,0.00408250351695,0.00375709851742,0.00382302509959,0.00364893389424,0.002764652916,0.00308571810371,0.00328269903985,0.001922627162,0.00291493781225,0.00243970306235,0.00235445624986,0.00233332256074,0.0022899173178,0.00209523222803,0.00170603178521,0.00168489725789,0.00142394443609,0.00166001636864,0.00120806027713,0.00153389862919,0.00142529771976,0.00107952515144,0.00133938411435,0.00105842415236,0.00082082123647,0.000906910026941,0.000885384476499,0.00103502814512,0.00103649835853,0.000820816626336,0.000950181576016,0.000669633592303,0.000453546587482,0.000647945848991,0.000518509651796,0.000540252716708,0.000280785154115,0.000475347488611,0.000431953561452,0.00036698810825,0.000410407726424,0.000432264116794,0.000280908286583,0.000259377455443,0.000280747392932,0.00021626411776,0.00036694783245,0.000194511706851,0.000280827190148,0.000129623620067,0.000172749824213,0.000129600192208,6.48722027792e-05,0.000194334845374,0.00012952018544,0.000129605011892,0.000151148290392,4.32090189038e-05,0.000151115055523,2.16090064274e-05,0.000108000544351,0.000151242756214,0.000129681121002,4.32939710869e-05,0.000151208222125,2.15831435797e-05,0.000107956412802,0.000107905156502,8.6286020355e-05,6.48771062846e-05,4.31738142498e-05,6.48908947741e-05,0.0,2.16557196505e-05,4.3218322991e-05,0.0,0.0,0.0,4.32111982396e-05,2.15981768052e-05,4.32077615948e-05,2.16183859531e-05,0.0,4.31961943513e-05,0.0,2.15831435797e-05,0.0,0.0,0.0,0.0,0.0,0.0,2.15916555622e-05,0.0,0.0,0.0,0.0,0.0,0.0,0.0,2.15987551674e-05,0.0,0.0,0.0])

    # Creating weights for histo: y8_M_19
    y8_M_19_weights = numpy.array([5.68384412541e-05,0.000170376446628,8.53128726336e-05,0.000113594886929,8.52245057264e-05,8.29606049701e-05,0.000141985050438,0.000170386842735,0.000254974913659,0.000142061922221,0.000283798268083,0.000283758614362,0.000196626913153,0.000340029027196,0.000310706065585,0.000478930963667,0.000340459277498,0.000141731311176,0.000482836186902,0.000425535074344,0.000283899110318,0.000312486918668,0.000255405460993,0.000369091343559,0.000539241006544,0.000510487306035,0.000679104582888,0.000566932819009,0.000654307195053,0.000819432419656,0.000623936008852,0.000709423937071,0.000624324674728,0.000849212512931,0.00102266843489,0.00104590269382,0.00153151137387,0.00139024744195,0.0015871617332,0.00198522123409,0.00206967623485,0.00220987070442,0.00189925582754,0.00195798491962,0.00249833444817,0.00238331192331,0.0018704482158,0.00215382529304,0.00170257188432,0.00186877889809,0.00221495588577,0.00204039931314,0.00201231794371,0.00228954498124,0.00210137247911,0.00212760482671,0.0021543584648,0.00206891434874,0.00184532973678,0.00215300400061,0.00201228229991,0.00175205883751,0.00173482209255,0.00149804779146,0.00127585937663,0.00116375800925,0.00158941026257,0.00141080158457,0.000908260022904,0.00144933490268,0.000766838515709,0.00116195770059,0.000936651641868,0.0013912454682,0.000877923440887,0.00102048436138,0.000792993932115,0.000761044913944,0.000624902846778,0.000903734894676,0.00073601138597,0.000766718811966,0.000651275096267,0.000597677819505,0.000368186733758,0.00068126370574,0.000511472114374,0.000678367795953,0.000283858862534,0.000365474686544,0.000425464083786,0.000425316459071,0.000426041364742,0.000311507605414,0.0002556065514,0.000283868664577,0.000255717344195,0.000340558931607,0.000113342558567,0.000141802821538,0.000141726350748,0.00011369672422,0.000369176294603,0.000141744291458,0.000198892076293,0.00017045293227,0.000142027095264,0.000141940050147,0.000255394173791,8.53447441265e-05,0.000170587933142,0.000141771336187,0.000170425605361,5.67883320196e-05,2.83743614265e-05,5.67114602361e-05,2.84351489477e-05,5.67908864916e-05,8.51520003077e-05,2.84032774548e-05,2.83743614265e-05,2.83743614265e-05,0.0,2.82222515334e-05,0.0,5.67179800802e-05,0.0,0.0,5.68384412541e-05,5.69095951788e-05,0.0,2.83743614265e-05,0.0,2.82053652858e-05,0.0,2.70068723988e-05,0.0,2.84351489477e-05,0.0,0.0,0.0,0.0,0.0,0.0,0.0,0.0,0.0,0.0,0.0,0.0,0.0,0.0,2.84032774548e-05,0.0,0.0,0.0,0.0,0.0,0.0,0.0])

    # Creating a new Canvas
    fig   = plt.figure(figsize=(12,6),dpi=80)
    frame = gridspec.GridSpec(1,1,right=0.7)
    pad   = fig.add_subplot(frame[0])

    # Creating a new Stack
    pad.hist(x=xData, bins=xBinning, weights=y8_M_0_weights+y8_M_1_weights+y8_M_2_weights+y8_M_3_weights+y8_M_4_weights+y8_M_5_weights+y8_M_6_weights+y8_M_7_weights+y8_M_8_weights+y8_M_9_weights+y8_M_10_weights+y8_M_11_weights+y8_M_12_weights+y8_M_13_weights+y8_M_14_weights+y8_M_15_weights+y8_M_16_weights+y8_M_17_weights+y8_M_18_weights+y8_M_19_weights,\
             label="$bg\_vbf\_1600\_inf$", histtype="step", rwidth=1.0,\
             color=None, edgecolor="#ccc6aa", linewidth=1, linestyle="solid",\
             bottom=None, cumulative=False, normed=False, align="mid", orientation="vertical")

    pad.hist(x=xData, bins=xBinning, weights=y8_M_0_weights+y8_M_1_weights+y8_M_2_weights+y8_M_3_weights+y8_M_4_weights+y8_M_5_weights+y8_M_6_weights+y8_M_7_weights+y8_M_8_weights+y8_M_9_weights+y8_M_10_weights+y8_M_11_weights+y8_M_12_weights+y8_M_13_weights+y8_M_14_weights+y8_M_15_weights+y8_M_16_weights+y8_M_17_weights+y8_M_18_weights,\
             label="$bg\_vbf\_1200\_1600$", histtype="step", rwidth=1.0,\
             color=None, edgecolor="#c1bfa8", linewidth=1, linestyle="solid",\
             bottom=None, cumulative=False, normed=False, align="mid", orientation="vertical")

    pad.hist(x=xData, bins=xBinning, weights=y8_M_0_weights+y8_M_1_weights+y8_M_2_weights+y8_M_3_weights+y8_M_4_weights+y8_M_5_weights+y8_M_6_weights+y8_M_7_weights+y8_M_8_weights+y8_M_9_weights+y8_M_10_weights+y8_M_11_weights+y8_M_12_weights+y8_M_13_weights+y8_M_14_weights+y8_M_15_weights+y8_M_16_weights+y8_M_17_weights,\
             label="$bg\_vbf\_800\_1200$", histtype="step", rwidth=1.0,\
             color=None, edgecolor="#bab5a3", linewidth=1, linestyle="solid",\
             bottom=None, cumulative=False, normed=False, align="mid", orientation="vertical")

    pad.hist(x=xData, bins=xBinning, weights=y8_M_0_weights+y8_M_1_weights+y8_M_2_weights+y8_M_3_weights+y8_M_4_weights+y8_M_5_weights+y8_M_6_weights+y8_M_7_weights+y8_M_8_weights+y8_M_9_weights+y8_M_10_weights+y8_M_11_weights+y8_M_12_weights+y8_M_13_weights+y8_M_14_weights+y8_M_15_weights+y8_M_16_weights,\
             label="$bg\_vbf\_600\_800$", histtype="step", rwidth=1.0,\
             color=None, edgecolor="#b2a596", linewidth=1, linestyle="solid",\
             bottom=None, cumulative=False, normed=False, align="mid", orientation="vertical")

    pad.hist(x=xData, bins=xBinning, weights=y8_M_0_weights+y8_M_1_weights+y8_M_2_weights+y8_M_3_weights+y8_M_4_weights+y8_M_5_weights+y8_M_6_weights+y8_M_7_weights+y8_M_8_weights+y8_M_9_weights+y8_M_10_weights+y8_M_11_weights+y8_M_12_weights+y8_M_13_weights+y8_M_14_weights+y8_M_15_weights,\
             label="$bg\_vbf\_400\_600$", histtype="step", rwidth=1.0,\
             color=None, edgecolor="#b7a39b", linewidth=1, linestyle="solid",\
             bottom=None, cumulative=False, normed=False, align="mid", orientation="vertical")

    pad.hist(x=xData, bins=xBinning, weights=y8_M_0_weights+y8_M_1_weights+y8_M_2_weights+y8_M_3_weights+y8_M_4_weights+y8_M_5_weights+y8_M_6_weights+y8_M_7_weights+y8_M_8_weights+y8_M_9_weights+y8_M_10_weights+y8_M_11_weights+y8_M_12_weights+y8_M_13_weights+y8_M_14_weights,\
             label="$bg\_vbf\_200\_400$", histtype="step", rwidth=1.0,\
             color=None, edgecolor="#ad998c", linewidth=1, linestyle="solid",\
             bottom=None, cumulative=False, normed=False, align="mid", orientation="vertical")

    pad.hist(x=xData, bins=xBinning, weights=y8_M_0_weights+y8_M_1_weights+y8_M_2_weights+y8_M_3_weights+y8_M_4_weights+y8_M_5_weights+y8_M_6_weights+y8_M_7_weights+y8_M_8_weights+y8_M_9_weights+y8_M_10_weights+y8_M_11_weights+y8_M_12_weights+y8_M_13_weights,\
             label="$bg\_vbf\_100\_200$", histtype="step", rwidth=1.0,\
             color=None, edgecolor="#9b8e82", linewidth=1, linestyle="solid",\
             bottom=None, cumulative=False, normed=False, align="mid", orientation="vertical")

    pad.hist(x=xData, bins=xBinning, weights=y8_M_0_weights+y8_M_1_weights+y8_M_2_weights+y8_M_3_weights+y8_M_4_weights+y8_M_5_weights+y8_M_6_weights+y8_M_7_weights+y8_M_8_weights+y8_M_9_weights+y8_M_10_weights+y8_M_11_weights+y8_M_12_weights,\
             label="$bg\_vbf\_0\_100$", histtype="step", rwidth=1.0,\
             color=None, edgecolor="#876656", linewidth=1, linestyle="solid",\
             bottom=None, cumulative=False, normed=False, align="mid", orientation="vertical")

    pad.hist(x=xData, bins=xBinning, weights=y8_M_0_weights+y8_M_1_weights+y8_M_2_weights+y8_M_3_weights+y8_M_4_weights+y8_M_5_weights+y8_M_6_weights+y8_M_7_weights+y8_M_8_weights+y8_M_9_weights+y8_M_10_weights+y8_M_11_weights,\
             label="$bg\_dip\_1600\_inf$", histtype="step", rwidth=1.0,\
             color=None, edgecolor="#afcec6", linewidth=1, linestyle="solid",\
             bottom=None, cumulative=False, normed=False, align="mid", orientation="vertical")

    pad.hist(x=xData, bins=xBinning, weights=y8_M_0_weights+y8_M_1_weights+y8_M_2_weights+y8_M_3_weights+y8_M_4_weights+y8_M_5_weights+y8_M_6_weights+y8_M_7_weights+y8_M_8_weights+y8_M_9_weights+y8_M_10_weights,\
             label="$bg\_dip\_1200\_1600$", histtype="step", rwidth=1.0,\
             color=None, edgecolor="#84c1a3", linewidth=1, linestyle="solid",\
             bottom=None, cumulative=False, normed=False, align="mid", orientation="vertical")

    pad.hist(x=xData, bins=xBinning, weights=y8_M_0_weights+y8_M_1_weights+y8_M_2_weights+y8_M_3_weights+y8_M_4_weights+y8_M_5_weights+y8_M_6_weights+y8_M_7_weights+y8_M_8_weights+y8_M_9_weights,\
             label="$bg\_dip\_800\_1200$", histtype="step", rwidth=1.0,\
             color=None, edgecolor="#89a8a0", linewidth=1, linestyle="solid",\
             bottom=None, cumulative=False, normed=False, align="mid", orientation="vertical")

    pad.hist(x=xData, bins=xBinning, weights=y8_M_0_weights+y8_M_1_weights+y8_M_2_weights+y8_M_3_weights+y8_M_4_weights+y8_M_5_weights+y8_M_6_weights+y8_M_7_weights+y8_M_8_weights,\
             label="$bg\_dip\_600\_800$", histtype="step", rwidth=1.0,\
             color=None, edgecolor="#829e8c", linewidth=1, linestyle="solid",\
             bottom=None, cumulative=False, normed=False, align="mid", orientation="vertical")

    pad.hist(x=xData, bins=xBinning, weights=y8_M_0_weights+y8_M_1_weights+y8_M_2_weights+y8_M_3_weights+y8_M_4_weights+y8_M_5_weights+y8_M_6_weights+y8_M_7_weights,\
             label="$bg\_dip\_400\_600$", histtype="step", rwidth=1.0,\
             color=None, edgecolor="#adbcc6", linewidth=1, linestyle="solid",\
             bottom=None, cumulative=False, normed=False, align="mid", orientation="vertical")

    pad.hist(x=xData, bins=xBinning, weights=y8_M_0_weights+y8_M_1_weights+y8_M_2_weights+y8_M_3_weights+y8_M_4_weights+y8_M_5_weights+y8_M_6_weights,\
             label="$bg\_dip\_200\_400$", histtype="step", rwidth=1.0,\
             color=None, edgecolor="#7a8e99", linewidth=1, linestyle="solid",\
             bottom=None, cumulative=False, normed=False, align="mid", orientation="vertical")

    pad.hist(x=xData, bins=xBinning, weights=y8_M_0_weights+y8_M_1_weights+y8_M_2_weights+y8_M_3_weights+y8_M_4_weights+y8_M_5_weights,\
             label="$bg\_dip\_100\_200$", histtype="step", rwidth=1.0,\
             color=None, edgecolor="#758991", linewidth=1, linestyle="solid",\
             bottom=None, cumulative=False, normed=False, align="mid", orientation="vertical")

    pad.hist(x=xData, bins=xBinning, weights=y8_M_0_weights+y8_M_1_weights+y8_M_2_weights+y8_M_3_weights+y8_M_4_weights,\
             label="$bg\_dip\_0\_100$", histtype="step", rwidth=1.0,\
             color=None, edgecolor="#688296", linewidth=1, linestyle="solid",\
             bottom=None, cumulative=False, normed=False, align="mid", orientation="vertical")

    pad.hist(x=xData, bins=xBinning, weights=y8_M_0_weights+y8_M_1_weights+y8_M_2_weights+y8_M_3_weights,\
             label="$signal\_2pt4TeVL$", histtype="step", rwidth=1.0,\
             color=None, edgecolor="#6d7a84", linewidth=1, linestyle="solid",\
             bottom=None, cumulative=False, normed=False, align="mid", orientation="vertical")

    pad.hist(x=xData, bins=xBinning, weights=y8_M_0_weights+y8_M_1_weights+y8_M_2_weights,\
             label="$signal\_2pt2TeVL$", histtype="step", rwidth=1.0,\
             color=None, edgecolor="#7c99d1", linewidth=1, linestyle="solid",\
             bottom=None, cumulative=False, normed=False, align="mid", orientation="vertical")

    pad.hist(x=xData, bins=xBinning, weights=y8_M_0_weights+y8_M_1_weights,\
             label="$signal\_2TeVL$", histtype="step", rwidth=1.0,\
             color=None, edgecolor="#7f7f9b", linewidth=1, linestyle="solid",\
             bottom=None, cumulative=False, normed=False, align="mid", orientation="vertical")

    pad.hist(x=xData, bins=xBinning, weights=y8_M_0_weights,\
             label="$signal\_1pt8TeVL$", histtype="step", rwidth=1.0,\
             color=None, edgecolor="#aaa5bf", linewidth=1, linestyle="solid",\
             bottom=None, cumulative=False, normed=False, align="mid", orientation="vertical")


    # Axis
    plt.rc('text',usetex=False)
    plt.xlabel(r"M [ j_{1} , j_{2} ]   ( GeV ) ",\
               fontsize=16,color="black")
    plt.ylabel(r"$\mathrm{Events}$ $(\mathcal{L}_{\mathrm{int}} = 40.0\ \mathrm{fb}^{-1})$ ",\
               fontsize=16,color="black")

    # Boundary of y-axis
    ymax=(y8_M_0_weights+y8_M_1_weights+y8_M_2_weights+y8_M_3_weights+y8_M_4_weights+y8_M_5_weights+y8_M_6_weights+y8_M_7_weights+y8_M_8_weights+y8_M_9_weights+y8_M_10_weights+y8_M_11_weights+y8_M_12_weights+y8_M_13_weights+y8_M_14_weights+y8_M_15_weights+y8_M_16_weights+y8_M_17_weights+y8_M_18_weights+y8_M_19_weights).max()*1.1
    ymin=0 # linear scale
    #ymin=min([x for x in (y8_M_0_weights+y8_M_1_weights+y8_M_2_weights+y8_M_3_weights+y8_M_4_weights+y8_M_5_weights+y8_M_6_weights+y8_M_7_weights+y8_M_8_weights+y8_M_9_weights+y8_M_10_weights+y8_M_11_weights+y8_M_12_weights+y8_M_13_weights+y8_M_14_weights+y8_M_15_weights+y8_M_16_weights+y8_M_17_weights+y8_M_18_weights+y8_M_19_weights) if x])/100. # log scale
    plt.gca().set_ylim(ymin,ymax)

    # Log/Linear scale for X-axis
    plt.gca().set_xscale("linear")
    #plt.gca().set_xscale("log",nonposx="clip")

    # Log/Linear scale for Y-axis
    plt.gca().set_yscale("linear")
    #plt.gca().set_yscale("log",nonposy="clip")

    # Legend
    plt.legend(bbox_to_anchor=(1.05,1), loc=2, borderaxespad=0.)

    # Saving the image
    plt.savefig('../../HTML/MadAnalysis5job_0/selection_7.png')
    plt.savefig('../../PDF/MadAnalysis5job_0/selection_7.png')
    plt.savefig('../../DVI/MadAnalysis5job_0/selection_7.eps')

# Running!
if __name__ == '__main__':
    selection_7()
